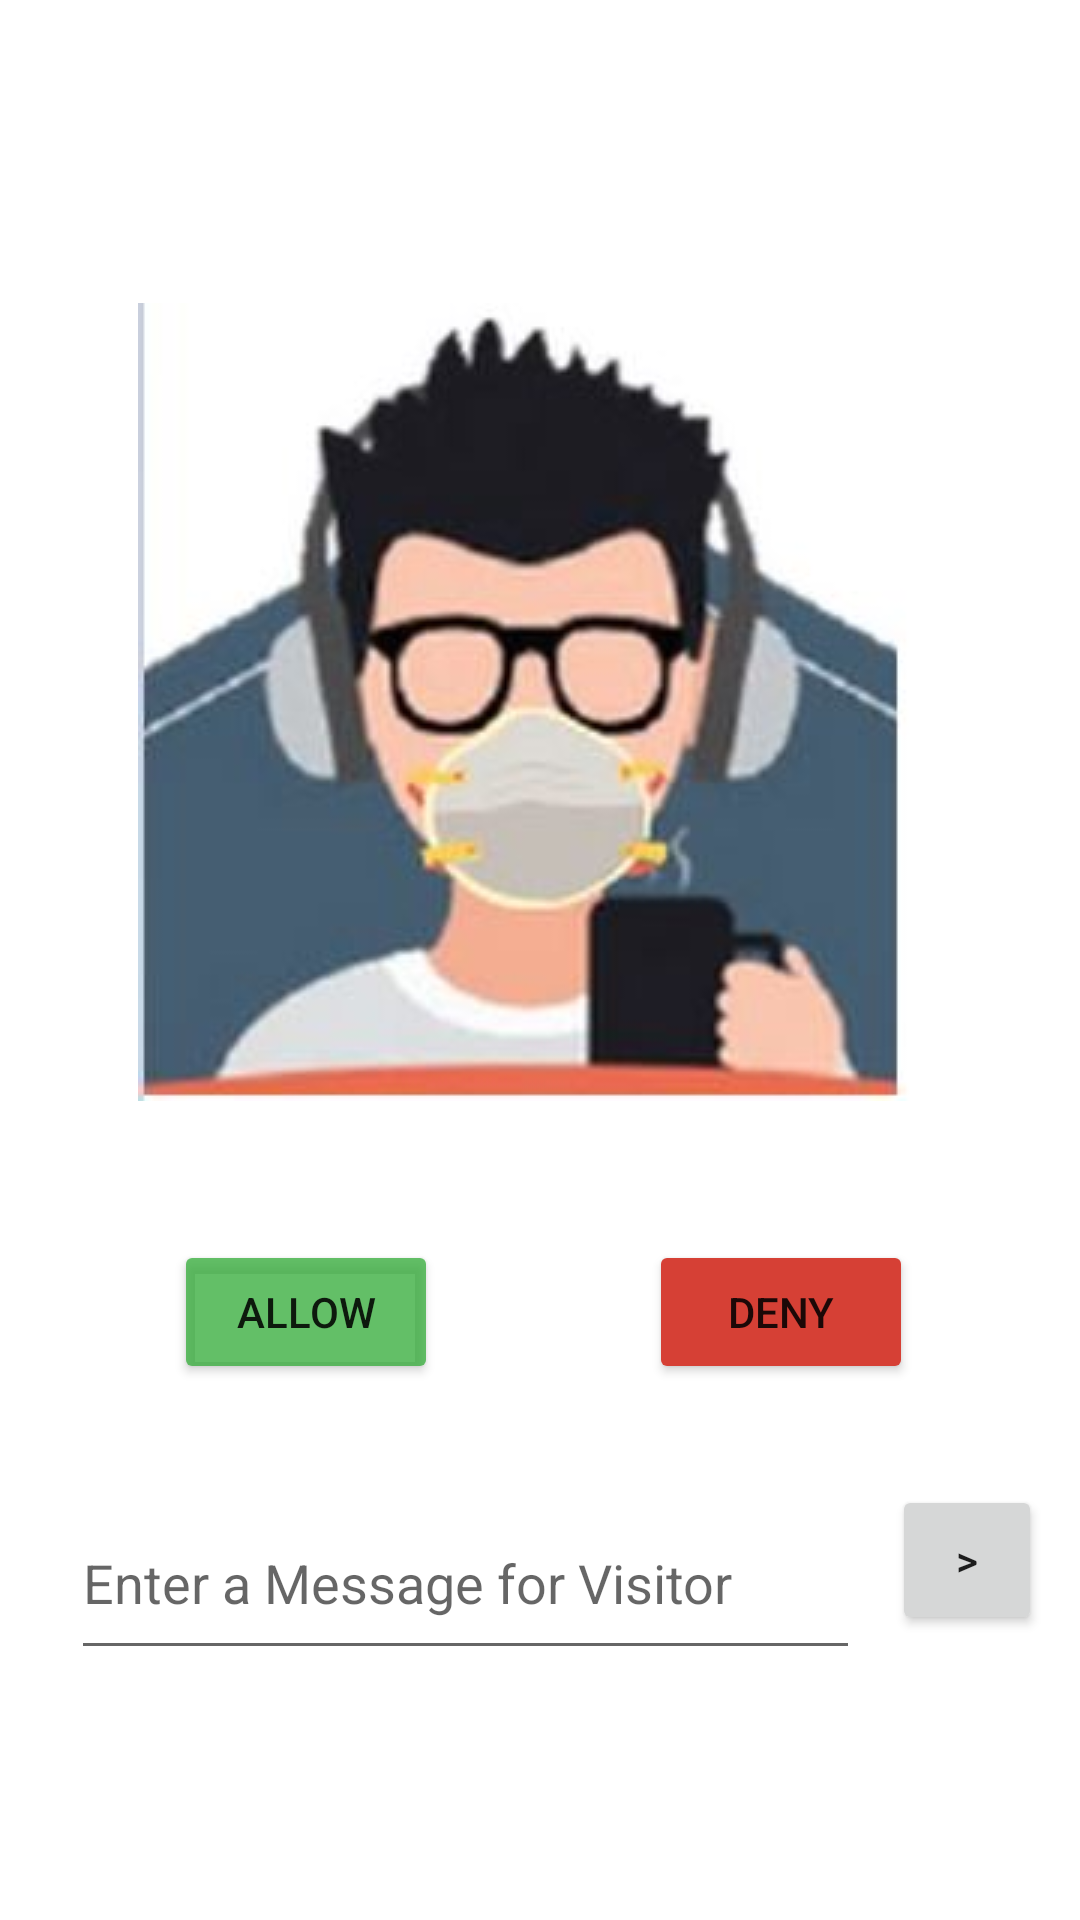

Reconstruct the res/layout file that produces this screen, plus the resources it refers to.
<!-- AndroidManifest.xml: application theme Theme.SmartSecurity -->
<!-- res/layout/activity_entry.xml -->
<?xml version="1.0" encoding="utf-8"?>
<androidx.constraintlayout.widget.ConstraintLayout xmlns:android="http://schemas.android.com/apk/res/android"
    xmlns:app="http://schemas.android.com/apk/res-auto"
    xmlns:tools="http://schemas.android.com/tools"
    android:layout_width="match_parent"
    android:layout_height="match_parent">

    <ImageView
        android:id="@+id/imageView"
        android:layout_width="wrap_content"
        android:layout_height="wrap_content"
        app:layout_constraintBottom_toBottomOf="parent"
        app:layout_constraintEnd_toEndOf="parent"
        app:layout_constraintHorizontal_bias="0.45"
        app:layout_constraintStart_toStartOf="parent"
        app:layout_constraintTop_toTopOf="parent"
        app:layout_constraintVertical_bias="0.27"
        app:srcCompat="@drawable/i2" />

    <Button
        android:id="@+id/allowbutton"
        android:layout_width="wrap_content"
        android:layout_height="wrap_content"
        android:backgroundTint="#C93AAE3F"
        android:text="ALLOW"
        app:layout_constraintBottom_toBottomOf="parent"
        app:layout_constraintEnd_toEndOf="parent"
        app:layout_constraintHorizontal_bias="0.213"
        app:layout_constraintStart_toStartOf="parent"
        app:layout_constraintTop_toTopOf="parent"
        app:layout_constraintVertical_bias="0.698" />

    <Button
        android:id="@+id/denybtn"
        android:layout_width="wrap_content"
        android:layout_height="wrap_content"
        android:backgroundTint="#D64035"
        android:text="DENY"
        app:layout_constraintBottom_toBottomOf="parent"
        app:layout_constraintEnd_toEndOf="parent"
        app:layout_constraintHorizontal_bias="0.795"
        app:layout_constraintStart_toStartOf="parent"
        app:layout_constraintTop_toTopOf="parent"
        app:layout_constraintVertical_bias="0.698" />

    <EditText
        android:id="@+id/editTextTextPersonName"
        android:layout_width="263dp"
        android:layout_height="61dp"
        android:ems="10"
        android:hint="Enter a Message for Visitor"
        android:inputType="textPersonName"
        app:layout_constraintBottom_toBottomOf="parent"
        app:layout_constraintEnd_toEndOf="parent"
        app:layout_constraintHorizontal_bias="0.243"
        app:layout_constraintStart_toStartOf="parent"
        app:layout_constraintTop_toBottomOf="@+id/imageView"
        app:layout_constraintVertical_bias="0.607" />

    <Button
        android:id="@+id/sendvoicebtn"
        android:layout_width="50dp"
        android:layout_height="50dp"
        android:text=">"
        app:layout_constraintBottom_toBottomOf="parent"
        app:layout_constraintEnd_toEndOf="parent"
        app:layout_constraintHorizontal_bias="0.451"
        app:layout_constraintStart_toEndOf="@+id/editTextTextPersonName"
        app:layout_constraintTop_toTopOf="parent"
        app:layout_constraintVertical_bias="0.839" />

</androidx.constraintlayout.widget.ConstraintLayout>
<!-- resources referenced by this layout -->
<resources>
  <!-- drawable i2: jpg bitmap (drawable, 17038 bytes) -->
  <style name="Theme.SmartSecurity" parent="Theme.MaterialComponents.DayNight.DarkActionBar">
          
          <item name="colorPrimary">@color/purple_500</item>
          <item name="colorPrimaryVariant">@color/purple_700</item>
          <item name="colorOnPrimary">@color/white</item>
          
          <item name="colorSecondary">@color/teal_200</item>
          <item name="colorSecondaryVariant">@color/teal_700</item>
          <item name="colorOnSecondary">@color/black</item>
          
          <item name="android:statusBarColor" tools:targetApi="l">?attr/colorPrimaryVariant</item>
          
      </style>
  <!-- not gathered from this repository: default colours our renderer supplied (Android Studio template values) -->
  <color name="purple_500">#FF6200EE</color>
  <color name="purple_700">#FF3700B3</color>
  <color name="teal_200">#FF03DAC5</color>
  <color name="teal_700">#FF018786</color>
  <color name="black">#FF000000</color>
  <color name="white">#FFFFFFFF</color>
</resources>
